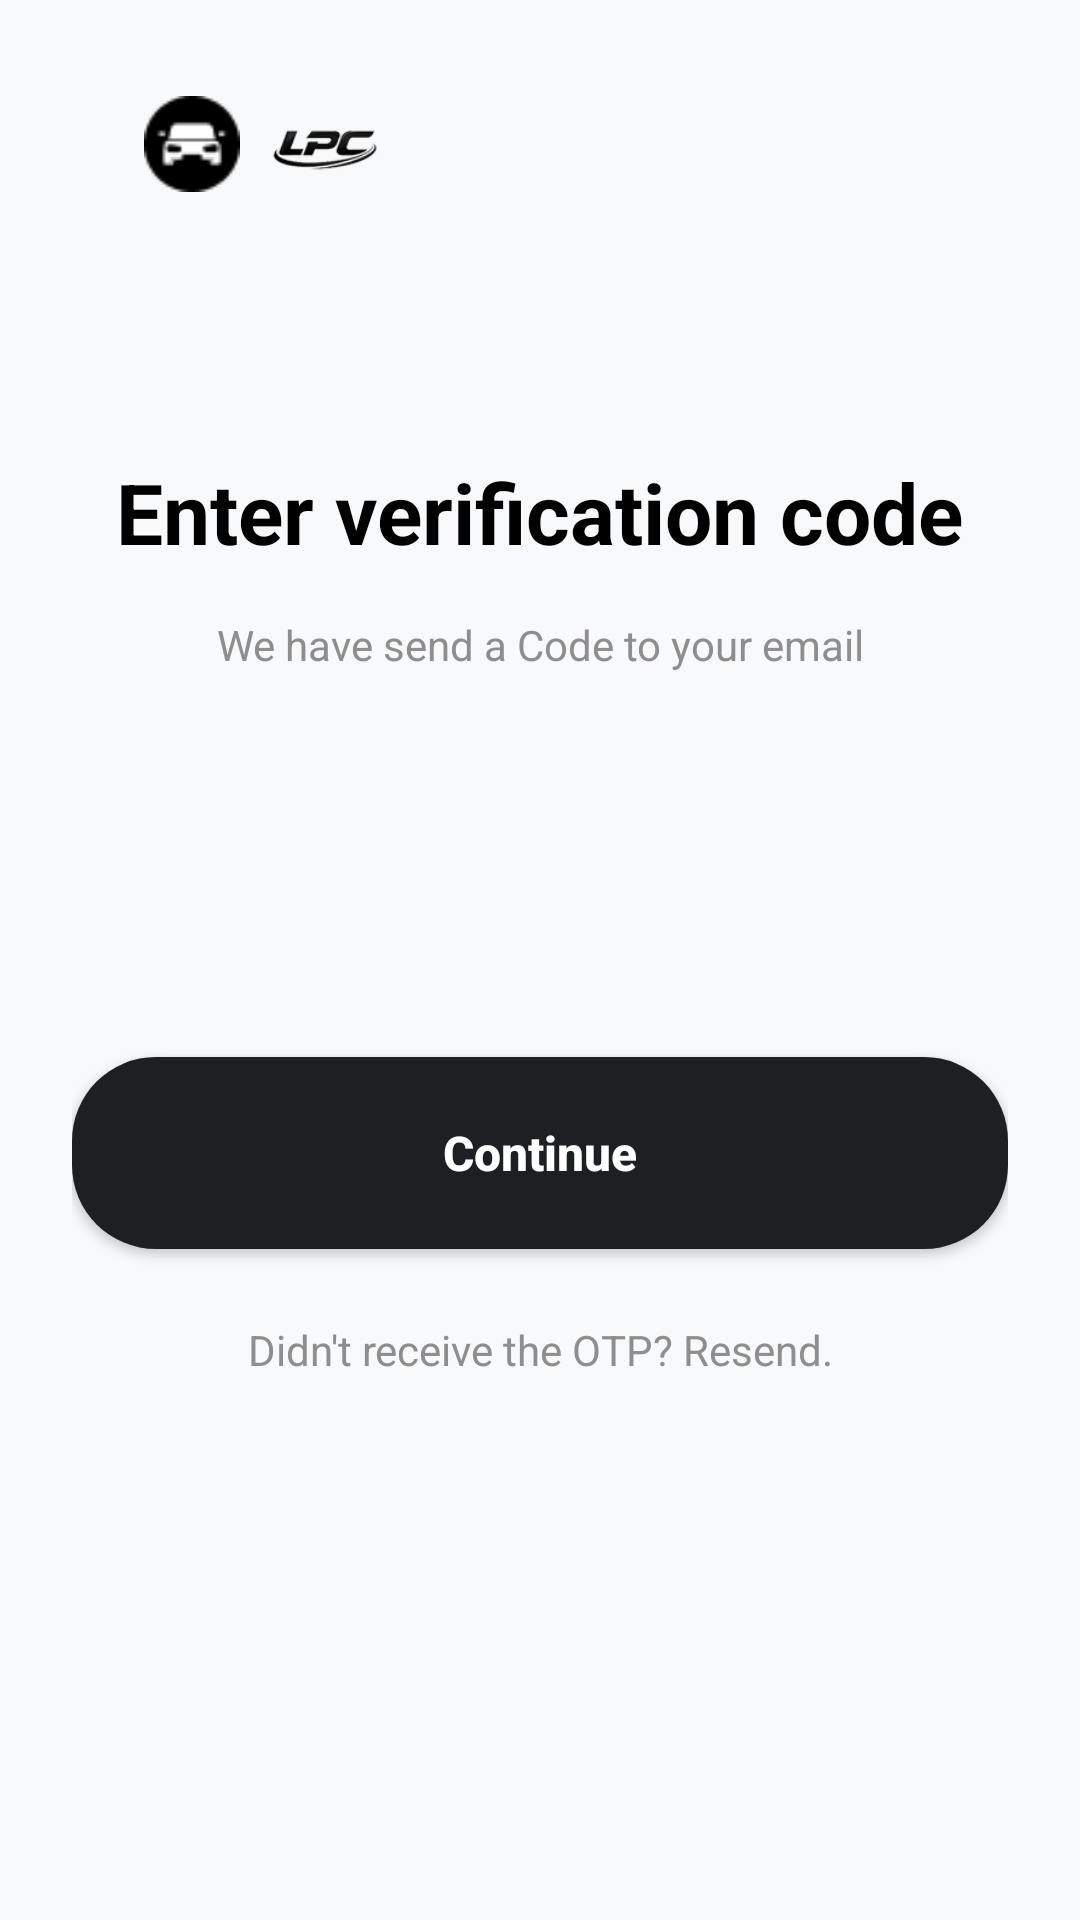

Produce the Android XML layout that renders to this screen, including the resource entries it uses.
<!-- AndroidManifest.xml: application theme Theme.LpcOriginApp -->
<!-- res/layout/activity_enter_verification_code.xml -->
<?xml version="1.0" encoding="utf-8"?>
<androidx.constraintlayout.widget.ConstraintLayout xmlns:android="http://schemas.android.com/apk/res/android"
    xmlns:app="http://schemas.android.com/apk/res-auto"
    android:layout_width="match_parent"
    android:layout_height="match_parent"
    android:background="@color/bg_light_gray"
    android:padding="24dp">

    
    <androidx.constraintlayout.widget.ConstraintLayout
        android:id="@+id/clLogoContainer"
        android:layout_width="wrap_content"
        android:layout_height="48dp"
        app:layout_constraintStart_toStartOf="parent"
        app:layout_constraintTop_toTopOf="parent">

        <ImageView
            android:id="@+id/ivLogoText"
            android:layout_width="80dp"
            android:layout_height="32dp"
            android:src="@drawable/logo"
            app:layout_constraintBottom_toBottomOf="parent"
            app:layout_constraintStart_toStartOf="parent"
            app:layout_constraintTop_toTopOf="parent" />

        <ImageView
            android:id="@+id/ivSteLogo"
            android:layout_width="40dp"
            android:layout_height="40dp"
            android:layout_marginStart="64dp"
            android:src="@drawable/ste_logo"
            app:layout_constraintBottom_toBottomOf="parent"
            app:layout_constraintStart_toStartOf="parent"
            app:layout_constraintTop_toTopOf="parent" />
    </androidx.constraintlayout.widget.ConstraintLayout>

    <TextView
        android:id="@+id/tvTitle"
        android:layout_width="wrap_content"
        android:layout_height="wrap_content"
        android:layout_marginTop="80dp"
        android:text="Enter verification code"
        android:textColor="@color/black"
        android:textSize="28sp"
        android:textStyle="bold"
        app:layout_constraintEnd_toEndOf="parent"
        app:layout_constraintStart_toStartOf="parent"
        app:layout_constraintTop_toBottomOf="@id/clLogoContainer" />

    <TextView
        android:id="@+id/tvDesc"
        android:layout_width="match_parent"
        android:layout_height="wrap_content"
        android:layout_marginTop="16dp"
        android:gravity="center"
        android:text="We have send a Code to your email"
        android:textColor="@color/text_gray"
        android:textSize="14sp"
        app:layout_constraintTop_toBottomOf="@id/tvTitle" />

    
    <EditText
        android:id="@+id/etCode"
        android:layout_width="1dp"
        android:layout_height="1dp"
        android:background="@null"
        android:cursorVisible="false"
        android:inputType="number"
        android:maxLength="4"
        android:textColor="@android:color/transparent"
        app:layout_constraintEnd_toEndOf="parent"
        app:layout_constraintStart_toStartOf="parent"
        app:layout_constraintTop_toBottomOf="@id/tvDesc" />

    <LinearLayout
        android:id="@+id/llCodeInput"
        android:layout_width="wrap_content"
        android:layout_height="wrap_content"
        android:layout_marginTop="32dp"
        android:orientation="horizontal"
        app:layout_constraintEnd_toEndOf="parent"
        app:layout_constraintStart_toStartOf="parent"
        app:layout_constraintTop_toBottomOf="@id/tvDesc">

        <TextView
            android:id="@+id/tvDigit1"
            android:layout_width="56dp"
            android:layout_height="64dp"
            android:layout_marginHorizontal="8dp"
            android:background="@drawable/bg_edittext"
            android:gravity="center"
            android:text=""
            android:textColor="@color/black"
            android:textSize="18sp"
            android:textStyle="bold" />

        <TextView
            android:id="@+id/tvDigit2"
            android:layout_width="56dp"
            android:layout_height="64dp"
            android:layout_marginHorizontal="8dp"
            android:background="@drawable/bg_edittext"
            android:gravity="center"
            android:text=""
            android:textColor="@color/black"
            android:textSize="18sp"
            android:textStyle="bold" />

        <TextView
            android:id="@+id/tvDigit3"
            android:layout_width="56dp"
            android:layout_height="64dp"
            android:layout_marginHorizontal="8dp"
            android:background="@drawable/bg_edittext"
            android:gravity="center"
            android:text=""
            android:textColor="@color/black"
            android:textSize="18sp"
            android:textStyle="bold" />

        <TextView
            android:id="@+id/tvDigit4"
            android:layout_width="56dp"
            android:layout_height="64dp"
            android:layout_marginHorizontal="8dp"
            android:background="@drawable/bg_edittext"
            android:gravity="center"
            android:text=""
            android:textColor="@color/black"
            android:textSize="18sp"
            android:textStyle="bold" />
    </LinearLayout>

    <androidx.appcompat.widget.AppCompatButton
        android:id="@+id/btnContinue"
        android:layout_width="match_parent"
        android:layout_height="64dp"
        android:layout_marginTop="32dp"
        android:background="@drawable/bg_button_primary"
        android:text="Continue"
        android:textAllCaps="false"
        android:textColor="@color/white"
        android:textSize="16sp"
        android:textStyle="bold"
        app:layout_constraintTop_toBottomOf="@id/llCodeInput" />

    <TextView
        android:id="@+id/tvResend"
        android:layout_width="wrap_content"
        android:layout_height="wrap_content"
        android:layout_marginTop="24dp"
        android:text="Didn't receive the OTP? Resend."
        android:textColor="@color/text_gray"
        android:textSize="14sp"
        app:layout_constraintEnd_toEndOf="parent"
        app:layout_constraintStart_toStartOf="parent"
        app:layout_constraintTop_toBottomOf="@id/btnContinue" />

</androidx.constraintlayout.widget.ConstraintLayout>
<!-- resources referenced by this layout -->
<resources>
  <color name="bg_light_gray">#F8F9FB</color>
  <color name="black">#FF000000</color>
  <color name="text_gray">#8E8E8E</color>
  <color name="white">#FFFFFFFF</color>
  <!-- drawable bg_button_primary (drawable) -->
  <?xml version="1.0" encoding="utf-8"?>
  <shape xmlns:android="http://schemas.android.com/apk/res/android">
      <solid android:color="#1C2023" />
      <corners android:radius="28dp" />
  </shape>
  <!-- drawable logo: png bitmap (drawable, 750 bytes) -->
  <!-- drawable ste_logo: png bitmap (drawable, 4563 bytes) -->
  <style name="Theme.LpcOriginApp" parent="Theme.MaterialComponents.Light.NoActionBar">
          
          <item name="colorPrimary">@color/bottom_nav_dark</item>
          <item name="colorPrimaryVariant">@color/black</item>
          <item name="colorOnPrimary">@color/white</item>
          
          <item name="colorSecondary">@color/teal_200</item>
          <item name="colorSecondaryVariant">@color/teal_700</item>
          <item name="colorOnSecondary">@color/black</item>
          
          <item name="android:statusBarColor">@color/white</item>
          <item name="android:windowLightStatusBar">true</item>
      </style>
  <color name="bottom_nav_dark">#1C2023</color>
  <color name="teal_200">#FF03DAC5</color>
  <color name="teal_700">#FF018786</color>
</resources>
